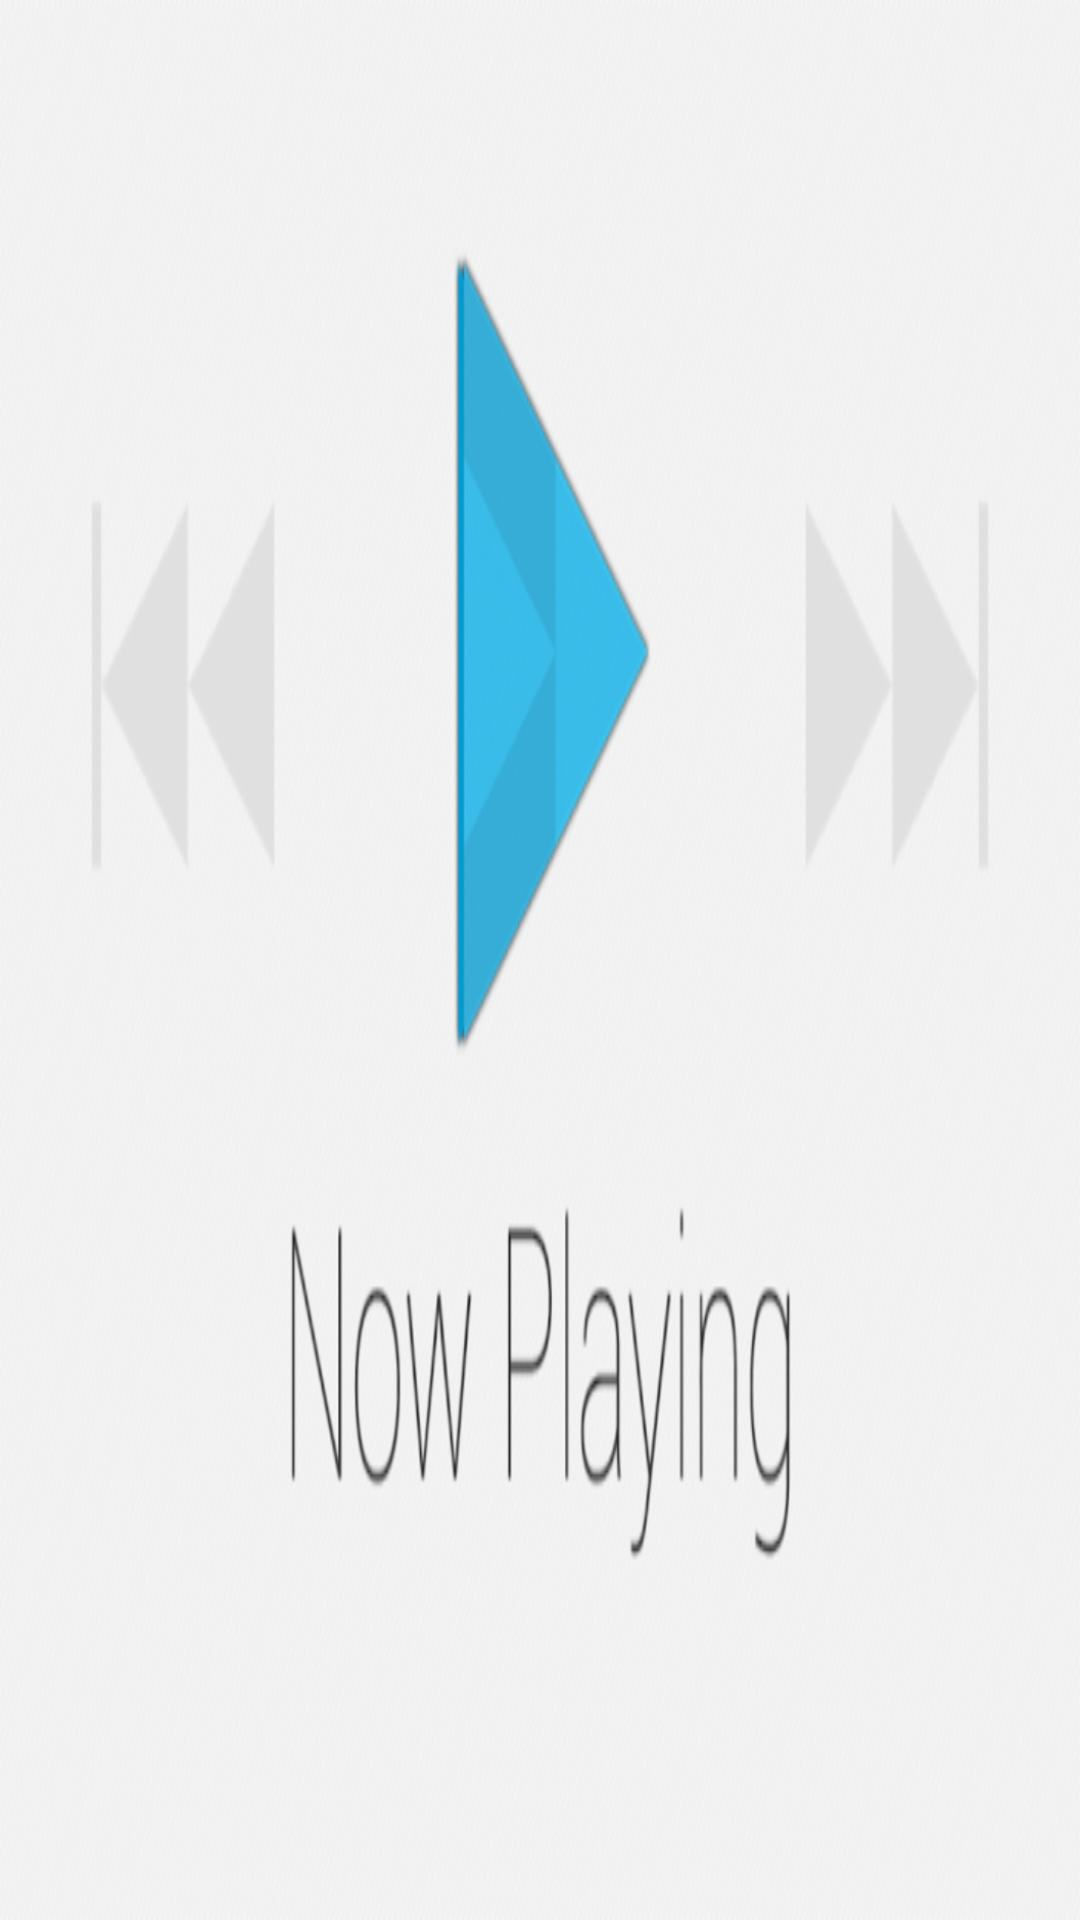

The Android layout XML behind this screen, and the referenced resources:
<!-- AndroidManifest.xml: application theme Theme.AppCompat.Light.DarkActionBar -->
<!-- res/layout/now_playing.xml -->
<?xml version="1.0" encoding="utf-8"?>

<RelativeLayout
    xmlns:android="http://schemas.android.com/apk/res/android"
    xmlns:app="http://schemas.android.com/apk/res-auto"
    android:layout_width="match_parent"
    android:layout_height="match_parent"
    android:id="@+id/now_playing"
    android:background="@drawable/now_playing"
    android:orientation="vertical">

    <TextView
        android:id="@+id/now_playing_title"
        android:layout_width="286dp"
        android:layout_height="wrap_content"
        android:layout_alignParentEnd="true"
        android:layout_alignParentRight="true"
        android:layout_alignParentTop="true"
        android:layout_marginEnd="30dp"
        android:layout_marginRight="30dp"
        android:layout_marginTop="102dp"
        android:paddingBottom="20dp"
        android:textColor="@android:color/black"
        android:textSize="24sp"
        android:textStyle="bold"
        app:fontFamily="cursive" />

    <TextView
        android:id="@+id/now_playing_artist"
        android:layout_width="286dp"
        android:layout_height="48dp"
        android:layout_above="@+id/now_playing_album"
        android:layout_centerHorizontal="true"
        android:textColor="@android:color/black"
        android:textSize="18sp"
        android:textStyle="italic"
        app:fontFamily="cursive" />

    <TextView
        android:id="@+id/now_playing_album"
        android:layout_width="286dp"
        android:layout_height="60dp"
        android:layout_alignParentBottom="true"
        android:layout_centerHorizontal="true"
        android:layout_marginBottom="24dp"
        android:textColor="@android:color/black"
        android:textSize="18sp"
        android:textStyle="italic"
        app:fontFamily="cursive" />

</RelativeLayout>
<!-- resources referenced by this layout -->
<resources>
  <!-- drawable now_playing: png bitmap (drawable-hdpi, 41556 bytes) -->
</resources>
